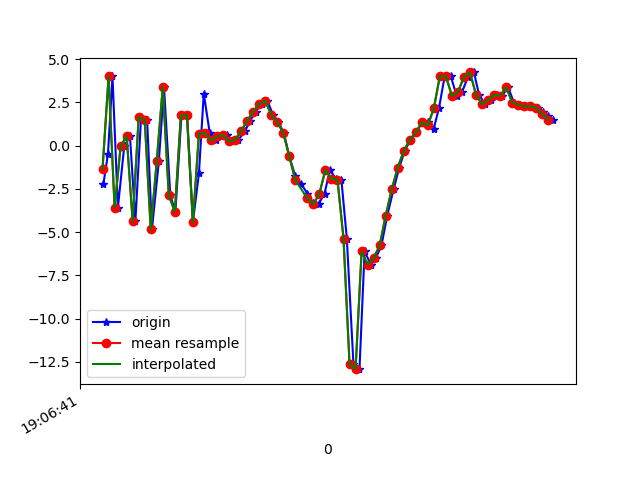

Source data for this figure (header and first rows):
1618772801163, 1468485015766139, -2.2076588, -1.7797886, 5.3800287
1618772801178, 1468485034996909, -0.4716, -1.011, -9.082
1618772801193, 1468485054227679, 4.005, -0.2511, 4.713
1618772801211, 1468485073458449, -3.577, -1.552, 3.214
1618772801232, 1468485092689219, -0.04094, -0.6029, -8.903
1618772801251, 1468485111919989, 0.5689, 0.425, 8.436
1618772801269, 1468485131150759, -4.381, 0.1155, -4.248
1618772801288, 1468485150499072, 1.655, 1.764, -7.01
1618772801308, 1468485169729842, 1.484, 1.875, 7.044
1618772801324, 1468485188960612, -4.839, 0.9175, 1.289
1618772801347, 1468485208191382, -0.8821, 3.133, -9.788
1618772801364, 1468485227422152, 3.403, 4.793, 0.4078
1618772801385, 1468485246652922, -2.876, 2.781, 6.434
1618772801402, 1468485265883692, -3.816, 0.1738, -5.916
1618772801422, 1468485285114462, 1.761, 1.047, -4.575
1618772801441, 1468485304345232, 1.748, 1.298, 7.611
1618772801460, 1468485323576002, -4.425, -0.3743, 3.208
1618772801480, 1468485342806772, -1.607, -1.621, -7.572
1618772801496, 1468485362037542, 3.012, -1.404, -1.166
1618772801516, 1468485381268312, 0.7182, -1.726, 1.7
1618772801536, 1468485400499082, 0.3028, -1.056, -0.9694
1618772801555, 1468485419729852, 0.5362, -1.062, -1.465
1618772801573, 1468485438960622, 0.6168, -1.027, -1.246
1618772801592, 1468485458191392, 0.2473, -1.064, -1.529
1618772801611, 1468485477422162, 0.3326, -0.6915, -2.228
1618772801633, 1468485496652932, 0.8538, 0.261, -3.718
1618772801650, 1468485515883702, 1.43, 1.001, -5.569
1618772801668, 1468485535114472, 1.962, 1.332, -6.333
1618772801688, 1468485554345242, 2.423, 1.054, -6.669
1618772801707, 1468485573576012, 2.596, 0.9917, -6.566
1618772801726, 1468485592806782, 1.793, 0.2346, -6.281
1618772801743, 1468485612037552, 1.38, -0.5119, -6.802
1618772801762, 1468485631268322, 0.7362, 0.2583, -7.5
1618772801780, 1468485650499092, -0.6147, 1.131, -7.31
1618772801800, 1468485669729862, -1.767, 0.772, -6.513
1618772801819, 1468485688960632, -2.193, 0.741, -6.286
1618772801840, 1468485708191402, -2.767, 1.181, -5.448
1618772801859, 1468485727422172, -3.334, 0.3956, -3.508
1618772801877, 1468485746652942, -3.386, -1.011, -1.585
1618772801897, 1468485765883712, -2.766, -2.184, -0.4966
1618772801915, 1468485785114482, -1.392, -2.562, 0.7447
1618772801934, 1468485804345252, -1.908, -4.619, 2.626
1618772801953, 1468485823576022, -1.975, -3.252, -2.791
1618772801971, 1468485842806792, -5.368, 2.725, -4.609
1618772801993, 1468485862037562, -12.62, 9.559, 2.317
1618772802013, 1468485881268332, -12.92, 17.18, 10.47
1618772802030, 1468485900499102, -6.115, 12.95, 12.39
1618772802051, 1468485919729872, -6.876, 6.156, 11.89
1618772802067, 1468485938960642, -6.51, 3.952, 11.29
1618772802086, 1468485958191412, -5.766, 6.499, 9.544
1618772802105, 1468485977422182, -4.051, 8.596, 7.895
1618772802126, 1468485996652952, -2.533, 6.413, 6.256
1618772802145, 1468486015883722, -1.271, 3.803, 5.257
1618772802163, 1468486035114492, -0.305, 2.091, 4.288
1618772802182, 1468486054345262, 0.3369, 3.659, 1.767
1618772802202, 1468486073576032, 0.7659, 5.686, 0.08565
1618772802221, 1468486092806802, 1.36, 5.832, 0.09844
1618772802240, 1468486112037572, 1.391, 1.953, 1.018
1618772802259, 1468486131268342, 0.9473, -2.474, 1.849
1618772802277, 1468486150499112, 2.182, -4.453, 0.7951
1618772802296, 1468486169729882, 4.027, -2.161, -0.9376
... 19 more rows
